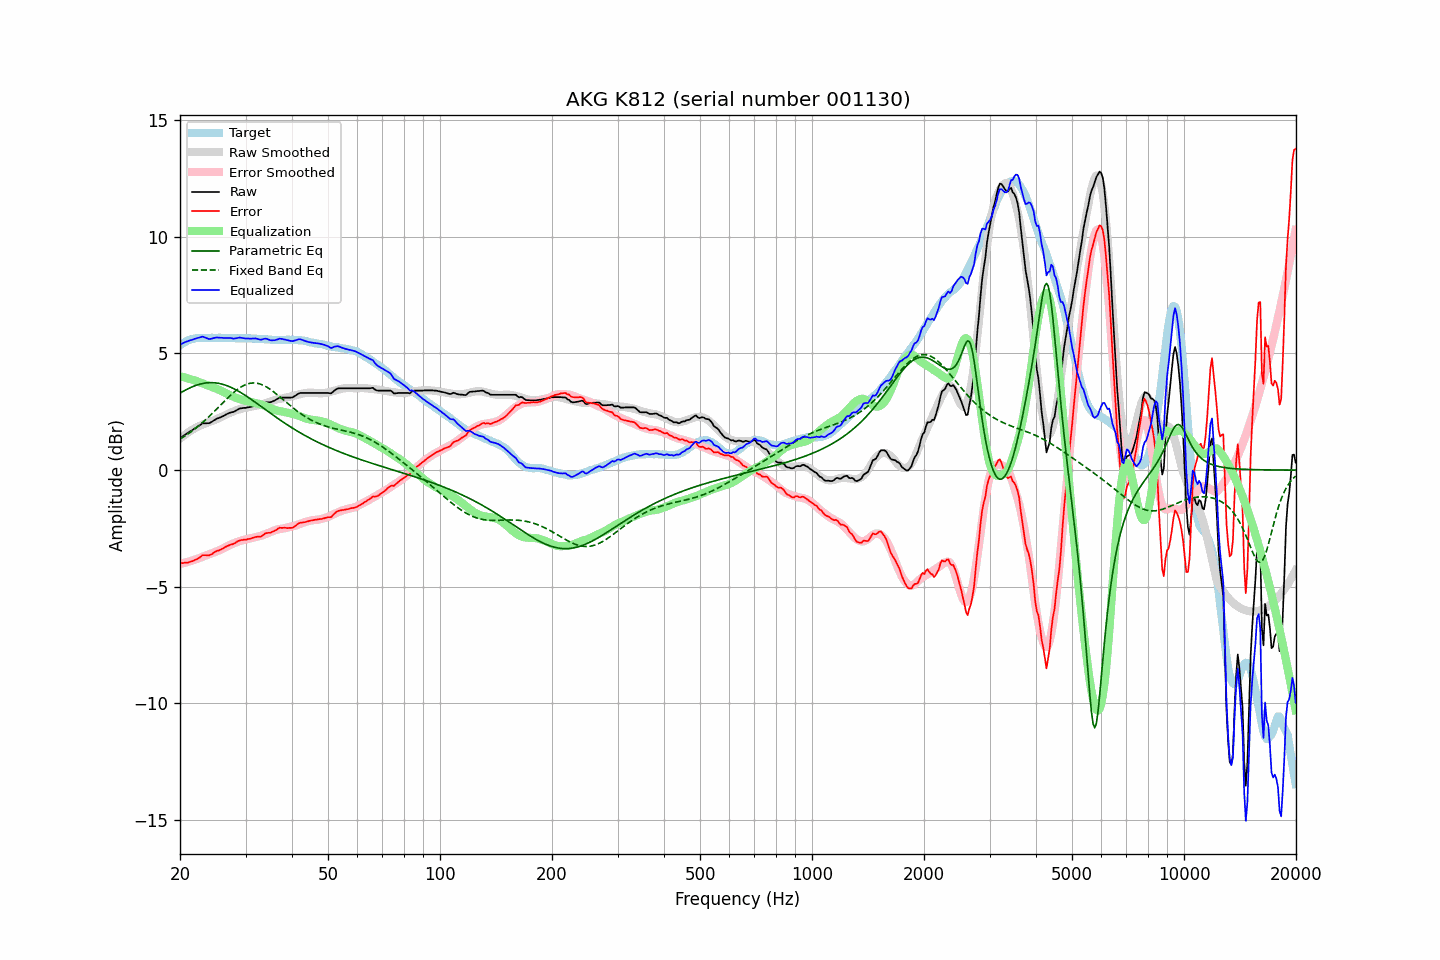

The file beside this chart, header and first rows:
frequency, raw, error, smoothed, error_smoothed, equalization, parametric_eq, fixed_band_eq, equalized_raw, equalized_smoothed, target
20.00, 1.36, -3.99, 1.35, -4.03, 4.03, 3.30, 1.33, 5.38, 5.37, 5.35
20.20, 1.41, -3.99, 1.40, -4.01, 4.01, 3.34, 1.38, 5.42, 5.41, 5.40
20.40, 1.46, -3.99, 1.46, -3.99, 3.99, 3.38, 1.42, 5.45, 5.45, 5.45
20.61, 1.51, -3.97, 1.51, -3.97, 3.97, 3.42, 1.46, 5.48, 5.48, 5.47
20.81, 1.56, -3.97, 1.56, -3.95, 3.95, 3.45, 1.51, 5.51, 5.51, 5.53
21.02, 1.60, -3.97, 1.61, -3.93, 3.93, 3.49, 1.55, 5.53, 5.54, 5.57
21.23, 1.65, -3.94, 1.66, -3.91, 3.91, 3.52, 1.60, 5.56, 5.57, 5.59
21.44, 1.69, -3.92, 1.70, -3.89, 3.89, 3.55, 1.65, 5.58, 5.59, 5.61
21.66, 1.73, -3.90, 1.74, -3.87, 3.87, 3.58, 1.70, 5.59, 5.61, 5.63
21.87, 1.78, -3.86, 1.78, -3.84, 3.84, 3.61, 1.75, 5.62, 5.63, 5.64
22.09, 1.82, -3.84, 1.82, -3.82, 3.82, 3.63, 1.81, 5.64, 5.64, 5.66
22.31, 1.87, -3.80, 1.86, -3.80, 3.80, 3.66, 1.86, 5.67, 5.66, 5.67
22.54, 1.91, -3.76, 1.89, -3.77, 3.77, 3.68, 1.92, 5.68, 5.66, 5.67
22.76, 1.96, -3.71, 1.92, -3.74, 3.74, 3.69, 1.98, 5.70, 5.67, 5.67
22.99, 2.01, -3.65, 1.95, -3.72, 3.72, 3.71, 2.04, 5.72, 5.67, 5.66
23.22, 2.01, -3.65, 1.98, -3.69, 3.69, 3.72, 2.10, 5.70, 5.67, 5.66
23.45, 2.01, -3.65, 2.01, -3.66, 3.66, 3.73, 2.16, 5.67, 5.67, 5.66
23.69, 2.01, -3.66, 2.03, -3.64, 3.64, 3.74, 2.23, 5.65, 5.67, 5.67
23.92, 2.01, -3.66, 2.06, -3.61, 3.61, 3.75, 2.29, 5.62, 5.67, 5.67
24.16, 2.04, -3.63, 2.08, -3.59, 3.59, 3.75, 2.36, 5.62, 5.67, 5.67
24.40, 2.08, -3.60, 2.11, -3.56, 3.56, 3.75, 2.42, 5.64, 5.67, 5.68
24.65, 2.13, -3.54, 2.13, -3.53, 3.53, 3.75, 2.49, 5.66, 5.67, 5.67
24.89, 2.17, -3.50, 2.16, -3.51, 3.51, 3.74, 2.56, 5.67, 5.67, 5.67
25.14, 2.21, -3.46, 2.19, -3.48, 3.48, 3.73, 2.63, 5.69, 5.67, 5.67
25.39, 2.23, -3.45, 2.22, -3.45, 3.45, 3.72, 2.70, 5.68, 5.67, 5.68
25.65, 2.26, -3.42, 2.25, -3.42, 3.42, 3.71, 2.77, 5.68, 5.67, 5.68
25.91, 2.29, -3.38, 2.29, -3.38, 3.38, 3.69, 2.84, 5.67, 5.67, 5.67
26.16, 2.32, -3.35, 2.32, -3.35, 3.35, 3.67, 2.91, 5.67, 5.67, 5.67
26.43, 2.36, -3.31, 2.36, -3.31, 3.31, 3.65, 2.98, 5.67, 5.67, 5.67
26.69, 2.40, -3.27, 2.39, -3.27, 3.27, 3.62, 3.05, 5.67, 5.66, 5.67
26.96, 2.43, -3.24, 2.42, -3.24, 3.24, 3.60, 3.11, 5.67, 5.66, 5.67
27.23, 2.46, -3.21, 2.45, -3.21, 3.21, 3.57, 3.18, 5.67, 5.66, 5.67
27.50, 2.48, -3.19, 2.48, -3.18, 3.18, 3.54, 3.24, 5.66, 5.66, 5.67
27.77, 2.49, -3.17, 2.51, -3.15, 3.15, 3.51, 3.30, 5.64, 5.66, 5.66
28.05, 2.52, -3.14, 2.54, -3.12, 3.12, 3.47, 3.36, 5.64, 5.66, 5.66
28.33, 2.56, -3.09, 2.56, -3.09, 3.09, 3.43, 3.42, 5.65, 5.65, 5.65
28.62, 2.60, -3.05, 2.58, -3.07, 3.07, 3.40, 3.47, 5.67, 5.65, 5.65
28.90, 2.64, -3.02, 2.61, -3.05, 3.05, 3.36, 3.52, 5.68, 5.65, 5.66
29.19, 2.65, -3.00, 2.63, -3.02, 3.02, 3.32, 3.56, 5.67, 5.65, 5.65
29.48, 2.66, -3.00, 2.65, -3.00, 3.00, 3.27, 3.60, 5.66, 5.65, 5.66
29.78, 2.67, -2.98, 2.66, -2.98, 2.98, 3.23, 3.64, 5.65, 5.65, 5.65
30.08, 2.67, -2.99, 2.68, -2.97, 2.97, 3.18, 3.67, 5.64, 5.65, 5.66
30.38, 2.69, -2.96, 2.69, -2.95, 2.95, 3.14, 3.69, 5.64, 5.65, 5.65
30.68, 2.70, -2.95, 2.70, -2.94, 2.94, 3.09, 3.71, 5.64, 5.64, 5.65
30.99, 2.71, -2.94, 2.72, -2.93, 2.93, 3.05, 3.73, 5.63, 5.64, 5.65
31.30, 2.73, -2.91, 2.73, -2.91, 2.91, 3.00, 3.73, 5.64, 5.64, 5.64
31.61, 2.75, -2.89, 2.74, -2.89, 2.89, 2.95, 3.73, 5.64, 5.64, 5.64
31.93, 2.77, -2.87, 2.75, -2.88, 2.88, 2.90, 3.73, 5.65, 5.63, 5.64
32.24, 2.77, -2.86, 2.77, -2.86, 2.86, 2.85, 3.72, 5.63, 5.63, 5.63
32.57, 2.77, -2.86, 2.78, -2.84, 2.84, 2.80, 3.71, 5.61, 5.63, 5.63
32.89, 2.77, -2.86, 2.80, -2.82, 2.82, 2.75, 3.69, 5.59, 5.62, 5.63
33.22, 2.80, -2.82, 2.82, -2.80, 2.80, 2.70, 3.66, 5.60, 5.62, 5.62
33.55, 2.85, -2.77, 2.84, -2.77, 2.77, 2.65, 3.63, 5.62, 5.61, 5.62
33.89, 2.89, -2.72, 2.86, -2.75, 2.75, 2.60, 3.59, 5.64, 5.61, 5.61
34.23, 2.91, -2.70, 2.88, -2.72, 2.72, 2.55, 3.56, 5.63, 5.60, 5.61
34.57, 2.91, -2.69, 2.91, -2.69, 2.69, 2.50, 3.51, 5.60, 5.60, 5.60
34.92, 2.91, -2.69, 2.93, -2.66, 2.66, 2.45, 3.47, 5.57, 5.59, 5.60
35.27, 2.93, -2.66, 2.96, -2.63, 2.63, 2.40, 3.42, 5.56, 5.59, 5.59
35.62, 2.96, -2.63, 2.98, -2.61, 2.61, 2.35, 3.37, 5.56, 5.59, 5.59
35.97, 2.99, -2.60, 3.01, -2.58, 2.58, 2.30, 3.31, 5.57, 5.59, 5.59
... 635 more rows
